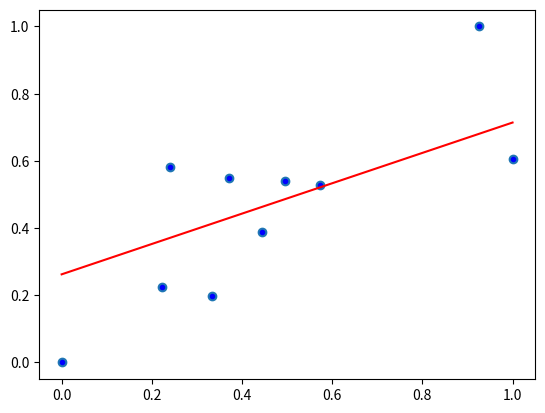

This chart was generated by the following Python code:
import numpy as np
import matplotlib.pyplot as plt#导入数据

x_data = np.asarray([0,0.2222222222222222,0.24074074074074073,0.3333333333333333,0.37037037037037035,0.4444444444444444,0.4962962962962963,
0.5740740740740741,0.9259259259259259,1])
y_data = np.asarray([0,0.22330097087378642,0.5825242718446602,0.19902912621359223,0.5485436893203883,0.3883495145631068,0.5388349514563107,0.529126213592233,1,0.6067961165048543])
#散点图
plt.scatter(x_data,y_data)


# 设置学习率
lr = 0.001
# 截距相当于xita0
b = 0
# 斜率k,相当于xita1
k = 0
# 最大迭代次数
epochs = 10000


# 自小二乘法,看代价函数（损失函数）定义的形式

def compute_error(b, k, x_data, y_data):
    totalError = 0
    for i in range(0, len(x_data)):
        # 差平方
        totalError += (y_data[i] - (k * x_data[i] + b)) ** 2
        pass
    return totalError / float(len(x_data)) / 2.0


# 梯度下降法
def gradient_descent_runner(x_data, y_data, b, k, lr, epochs):
    # 计算总数量
    m = float(len(x_data))
    # 循环epochs
    for i in range(epochs):
        b_grad = 0
        k_grad = 0
        # 计算梯度综合再求平均
        for j in range(0, len(x_data)):
            # 分别对西塔0和西塔1求骗到后的函数，
            b_grad += -(1 / m) * (y_data[j] - ((k * x_data[j]) + b))
            k_grad += -(1 / m) * x_data[j] * (y_data[j] - ((k * x_data[j]) + b))
        # 更新b和k
        b = b - (lr * b_grad)
        k = k - (lr * k_grad)

        # 没迭代5次，输出一次图像
    #         if i%5==0:
    #             print("epochs",i)
    #             plt.plot(x_data,y_data,'b.')
    #             plt.plot(x_data,k*k_data+b,'r')
    #             plt.show()
    #             pass
    #         pass
    return b, k
# gradient_descent_runner(x_data,y_data,b,k,lr,epochs)
print("Starting b={0},k={1},error={2}".format(b, k, compute_error(b, k, x_data, y_data)))
print("Running")
b, k = gradient_descent_runner(x_data, y_data, b, k, lr, epochs)

print("After{0} iterations b={1},k={2},error={3}".format(epochs, b, k, compute_error(b, k, x_data, y_data)))
p=k*0.2+b
print(p)
# 画图
plt.plot(x_data, y_data, 'b.')
# 也就是y的值k*x_data+b
plt.plot(x_data, x_data * k + b, 'r')

plt.show()